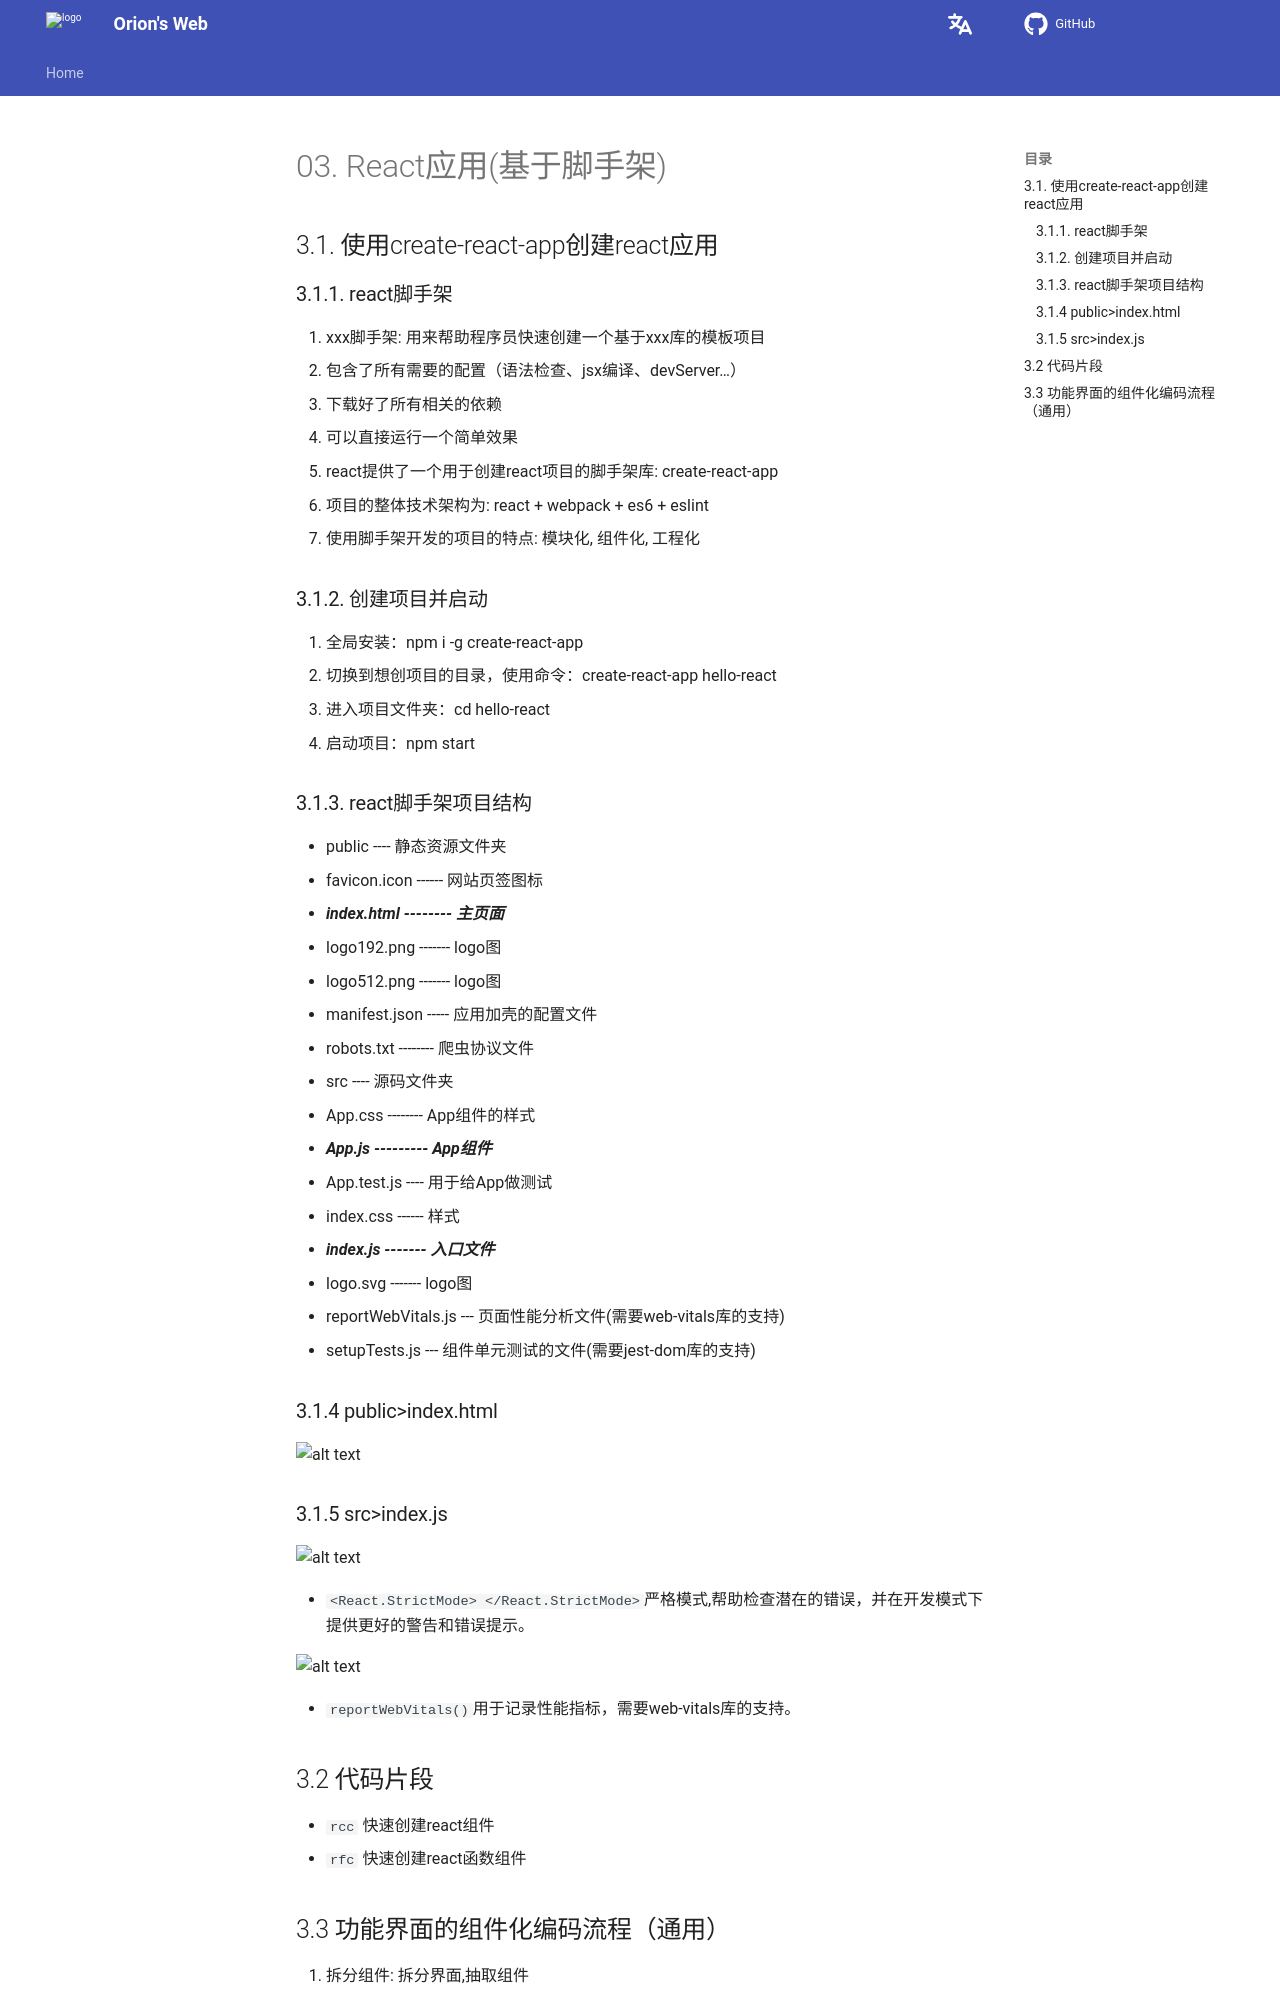

repository: Pigassooo/my-blog · page: notes/notes/Frontend/React/03.React应用(基于脚手架)/index.html · generator: mkdocs

# 03. React应用(基于脚手架)

## 3.1. 使用create-react-app创建react应用
### 3.1.1. react脚手架
1.	xxx脚手架: 用来帮助程序员快速创建一个基于xxx库的模板项目
1.	包含了所有需要的配置（语法检查、jsx编译、devServer…）
2.	下载好了所有相关的依赖
3.	可以直接运行一个简单效果
2.	react提供了一个用于创建react项目的脚手架库: create-react-app
3.	项目的整体技术架构为:  react + webpack + es6 + eslint
4.	使用脚手架开发的项目的特点: 模块化, 组件化, 工程化

### 3.1.2. 创建项目并启动

1. 全局安装：npm i -g create-react-app
2. 切换到想创项目的目录，使用命令：create-react-app hello-react
3. 进入项目文件夹：cd hello-react
4. 启动项目：npm start

### 3.1.3. react脚手架项目结构
- public ---- 静态资源文件夹
  - favicon.icon ------ 网站页签图标
  - ***index.html -------- 主页面***
  - logo192.png ------- logo图
  - logo512.png ------- logo图
  - manifest.json ----- 应用加壳的配置文件
  - robots.txt -------- 爬虫协议文件
- src ---- 源码文件夹
  - App.css -------- App组件的样式
  - ***App.js --------- App组件***
  - App.test.js ---- 用于给App做测试
  - index.css ------ 样式
  - ***index.js ------- 入口文件***
  - logo.svg ------- logo图
  - reportWebVitals.js --- 页面性能分析文件(需要web-vitals库的支持)
  - setupTests.js --- 组件单元测试的文件(需要jest-dom库的支持)

### 3.1.4 public>index.html

![alt text](image-6.png)

### 3.1.5 src>index.js

![alt text](image-7.png)

- ```<React.StrictMode> </React.StrictMode>```严格模式,帮助检查潜在的错误，并在开发模式下提供更好的警告和错误提示。

![alt text](image-8.png)

- ```reportWebVitals()```用于记录性能指标，需要web-vitals库的支持。
